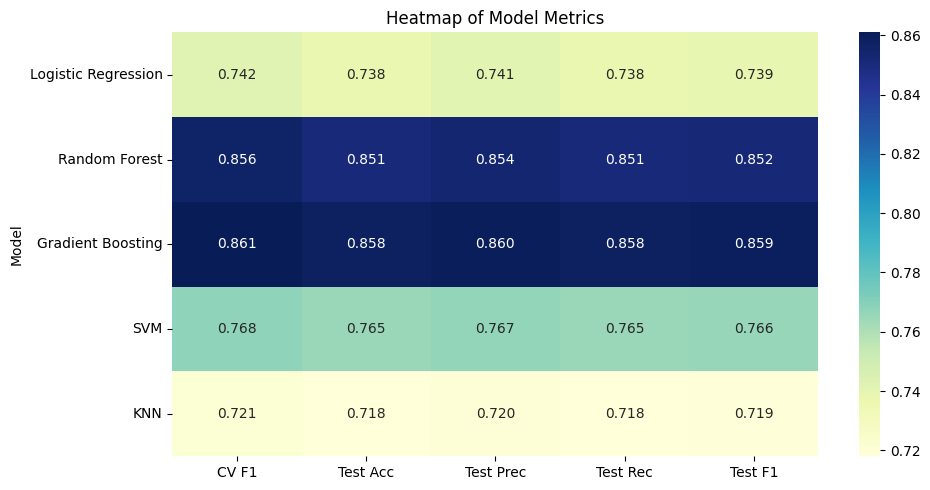

Python code for this plot: (Note: this script raises an exception after producing the figure.)
import pandas as pd
import matplotlib.pyplot as plt
import seaborn as sns

# Данные

df = pd.DataFrame({
    'Model': [
        'Logistic Regression',
        'Random Forest',
        'Gradient Boosting',
        'SVM',
        'KNN'
    ],
    'CV F1': [0.742, 0.856, 0.861, 0.768, 0.721],
    'Test Acc': [0.738, 0.851, 0.858, 0.765, 0.718],
    'Test Prec': [0.741, 0.854, 0.860, 0.767, 0.720],
    'Test Rec': [0.738, 0.851, 0.858, 0.765, 0.718],
    'Test F1': [0.739, 0.852, 0.859, 0.766, 0.719]
})

plt.style.use('default')

fig, ax = plt.subplots(figsize=(10, 5))

sns.heatmap(
    df.set_index('Model'),
    annot=True,
    cmap='YlGnBu',
    fmt='.3f',
    ax=ax
)

ax.set_title('Heatmap of Model Metrics')

plt.tight_layout()
plt.savefig(
    './images/reports/01_heatmap_metrics.png',
    dpi=300,
    bbox_inches='tight'
)
plt.close()


ranking = df.sort_values('Test F1')

fig, ax = plt.subplots(figsize=(8, 5))

ax.barh(
    ranking['Model'],
    ranking['Test F1']
)

ax.set_title('Model Ranking by Test F1')
ax.set_xlabel('Test F1')

plt.tight_layout()
plt.savefig(
    './images/reports/02_test_f1_ranking.png',
    dpi=300,
    bbox_inches='tight'
)
plt.close()

print('Все графики успешно сохранены:')
print('01_heatmap_metrics.png')
print('02_test_f1_ranking.png')


# Данные из classification_report

df = pd.DataFrame({
    'Class': ['0', '1', '2', '3', '4'],
    'Precision': [0.97, 0.92, 0.95, 0.86, 0.72],
    'Recall': [0.98, 0.93, 0.94, 0.89, 0.92],
    'F1': [0.97, 0.92, 0.94, 0.88, 0.81],
    'Support': [7116, 66015, 117369, 17337, 2957]
})

plt.style.use('default')

fig, ax = plt.subplots(figsize=(10, 6))

df_plot = df[['Class', 'Precision', 'Recall', 'F1']].set_index('Class')

df_plot.plot(
    kind='bar',
    ax=ax,
    width=0.8
)

ax.set_title('Classification Metrics by Class')
ax.set_xlabel('Class')
ax.set_ylabel('Score')
ax.set_ylim(0, 1.05)
ax.grid(axis='y', linestyle='--', alpha=0.5)

plt.tight_layout()
plt.savefig(
    './images/reports/03_class_metrics.png',
    dpi=300,
    bbox_inches='tight'
)
plt.close()


fig, ax = plt.subplots(figsize=(8, 5))

ax.plot(
    df['Class'],
    df['Precision'],
    marker='o',
    linewidth=2,
    label='Precision'
)

ax.plot(
    df['Class'],
    df['Recall'],
    marker='s',
    linewidth=2,
    label='Recall'
)

ax.set_title('Precision and Recall by Class')
ax.set_xlabel('Class')
ax.set_ylabel('Score')
ax.set_ylim(0.6, 1.02)
ax.legend()
ax.grid(True, linestyle='--', alpha=0.5)

plt.tight_layout()
plt.savefig(
    './images/reports/04_precision_vs_recall.png',
    dpi=300,
    bbox_inches='tight'
)
plt.close()

print('03_class_metrics.png')
print('04_precision_vs_recall.png')
